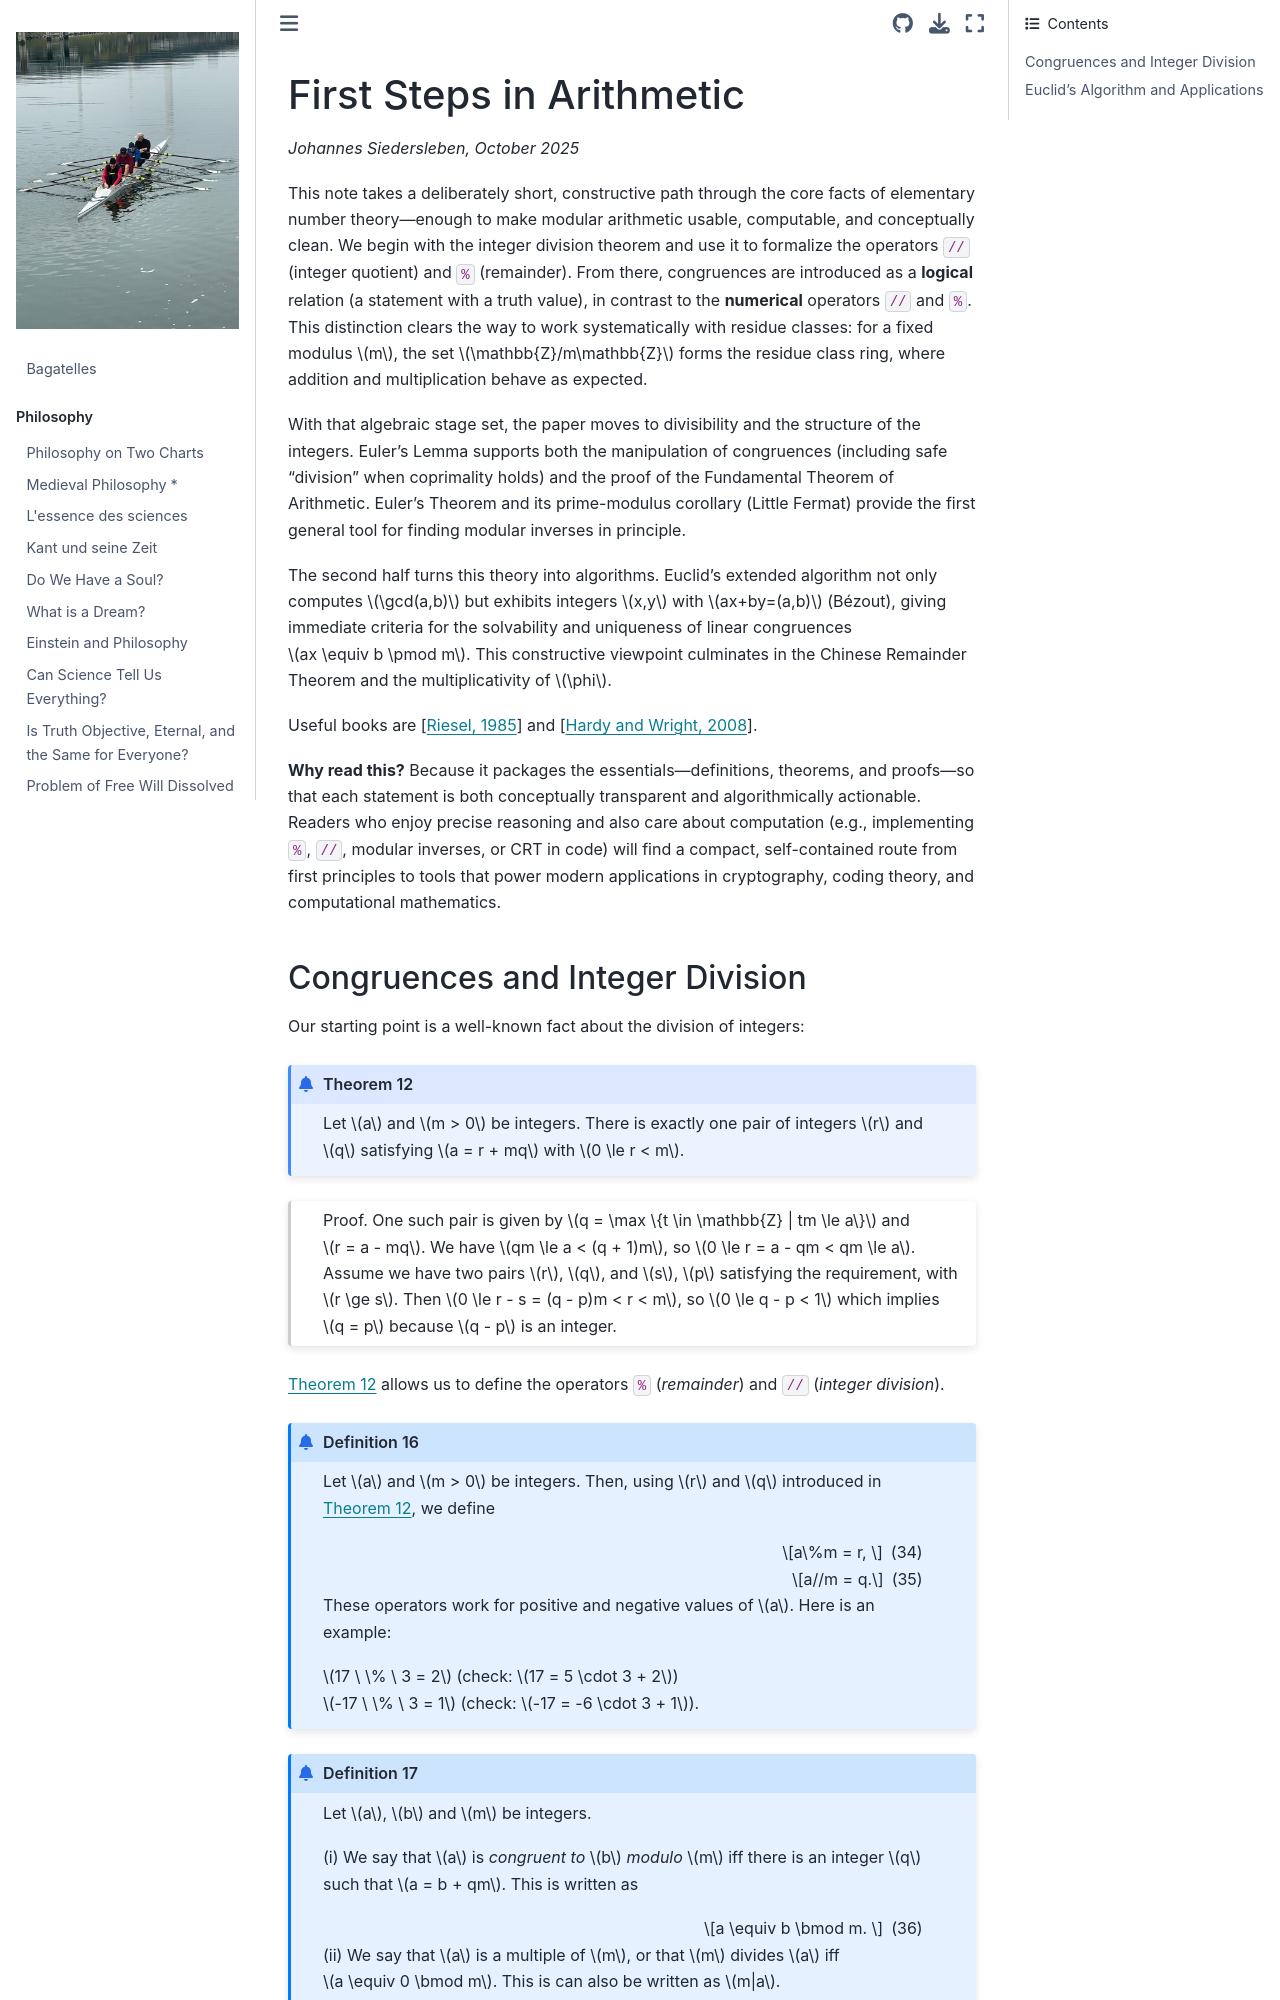

repository: johsieders/essays · page: mathematics/arithmetic-intro.html · generator: jekyll

# First Steps in Arithmetic

*Johannes Siedersleben, October 2025*

This note takes a deliberately short, constructive path through the core facts of elementary number theory—enough to make modular arithmetic usable, 
computable, and conceptually clean. We begin with the integer division theorem and use it to formalize the operators `//` (integer quotient) and `%` (remainder). 
From there, congruences are introduced as a **logical** relation (a statement with a truth value), in contrast to the **numerical** operators `//` and `%`. 
This distinction clears the way to work systematically with residue classes: for a fixed modulus $m$, the set $\mathbb{Z}/m\mathbb{Z}$ forms the residue class ring, where addition and multiplication behave as expected.

With that algebraic stage set, the paper moves to divisibility and the structure of the integers. 
Euler’s Lemma supports both the manipulation of congruences (including safe “division” when coprimality holds) and the proof of the Fundamental Theorem of Arithmetic. 
Euler’s Theorem and its prime-modulus corollary (Little Fermat) provide the first general tool for finding modular inverses in principle.

The second half turns this theory into algorithms. Euclid’s extended algorithm not only computes $\gcd(a,b)$ but exhibits integers $x,y$ with $ax+by=(a,b)$ (Bézout), giving 
immediate criteria for the solvability and uniqueness of linear congruences $ax \equiv b \pmod m$. This constructive viewpoint culminates in the Chinese Remainder Theorem and the multiplicativity of $\phi$.

Useful books are {cite}`riesel1985primes` and {cite}`hardy2008introduction`.

**Why read this?** Because it packages the essentials—definitions, theorems, and proofs—so that each statement is both conceptually transparent 
and algorithmically actionable. Readers who enjoy precise reasoning and also care about computation (e.g., implementing `%`, `//`, modular inverses, 
or CRT in code) will find a compact, self-contained route from first principles to tools that power modern applications in cryptography, coding theory, 
and computational mathematics.
